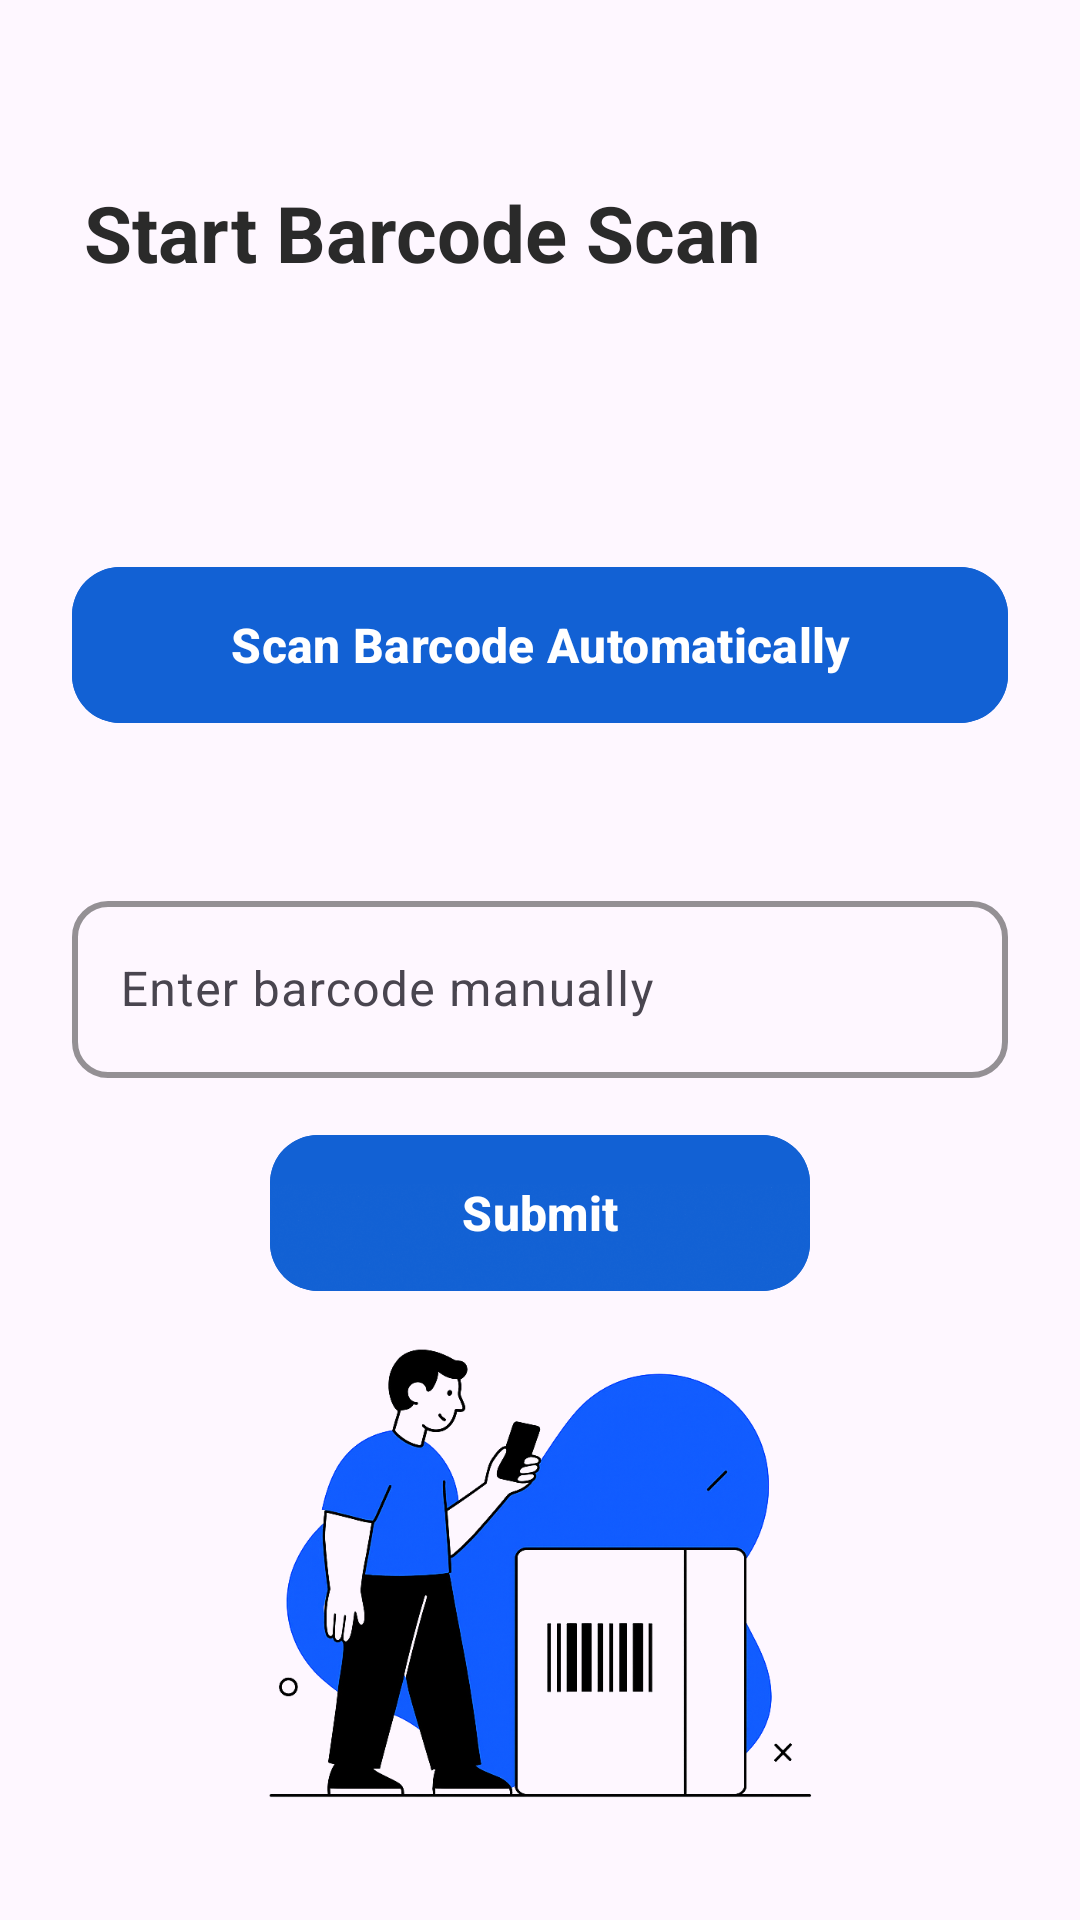

Android layout source for this screen:
<!-- AndroidManifest.xml: application theme Theme.JustScanItt -->
<!-- res/layout/activity_scan.xml -->
<?xml version="1.0" encoding="utf-8"?>
<RelativeLayout xmlns:android="http://schemas.android.com/apk/res/android"
    xmlns:app="http://schemas.android.com/apk/res-auto"
    xmlns:tools="http://schemas.android.com/tools"
    android:layout_width="match_parent"
    android:layout_height="match_parent"
    tools:context=".ScanActivity"
    android:padding="24dp">

    
    <TextView
        android:id="@+id/view"
        android:layout_width="wrap_content"
        android:layout_height="wrap_content"
        android:text="Start Barcode Scan"
        android:textColor="@color/black"
        android:textSize="26sp"
        android:textStyle="bold"
        android:layout_alignParentStart="true"
        android:layout_alignParentTop="true"
        android:layout_marginTop="36dp"
        android:layout_marginStart="4dp"
        tools:ignore="HardcodedText" />

    
    <com.google.android.material.textfield.TextInputLayout
        android:id="@+id/manual_input"
        android:layout_width="match_parent"
        android:layout_height="wrap_content"
        android:layout_below="@+id/scan_now"
        android:layout_marginTop="50dp"
        android:hint="Enter barcode manually"
        app:boxBackgroundMode="outline"
        app:boxCornerRadiusBottomEnd="12dp"
        app:boxCornerRadiusBottomStart="12dp"
        app:boxCornerRadiusTopEnd="12dp"
        app:boxCornerRadiusTopStart="12dp"
        app:boxStrokeColor="@color/main"
        app:boxStrokeWidth="2dp">

        <com.google.android.material.textfield.TextInputEditText
            android:id="@+id/manual_input1"
            android:layout_width="match_parent"
            android:layout_height="59dp"
            android:inputType="number"
            android:padding="16dp"
            android:textColor="@color/black"
            android:textColorHint="@color/black"
            android:textSize="16sp" />
    </com.google.android.material.textfield.TextInputLayout>

    
    <com.google.android.material.button.MaterialButton
        android:id="@+id/scan_now"
        android:layout_width="match_parent"
        android:layout_height="60dp"
        android:layout_below="@id/view"
        android:layout_marginTop="90dp"
        android:layout_marginStart="0dp"
        android:layout_marginEnd="0dp"
        android:text="Scan Barcode Automatically"
        android:textAllCaps="false"
        android:textStyle="bold"
        android:textSize="16sp"
        android:textColor="@android:color/white"
        android:onClick="onCLickScanNow"
        android:backgroundTint="@color/main"
        app:cornerRadius="16dp"
        app:iconPadding="8dp"
        app:iconTint="@android:color/white"
        app:iconGravity="textStart" />


    
    <com.google.android.material.button.MaterialButton
        android:id="@+id/submitbtn"
        android:layout_width="180dp"
        android:layout_height="60dp"
        android:layout_below="@+id/manual_input"
        android:layout_centerHorizontal="true"
        android:layout_marginTop="15dp"
        android:backgroundTint="@color/main"
        android:onClick="onCLickRead"
        android:text="Submit"
        android:textAllCaps="false"
        android:textColor="@android:color/white"
        android:textSize="16sp"
        android:textStyle="bold"
        app:cornerRadius="16dp"
        app:iconGravity="textStart"
        app:iconPadding="8dp"
        app:iconTint="@android:color/white" />

    <ImageView
        android:layout_width="387dp"
        android:layout_height="wrap_content"
        android:layout_below="@+id/submitbtn"
        android:layout_marginTop="-40dp"
        android:src="@drawable/bgimg2" />

</RelativeLayout>
<!-- resources referenced by this layout -->
<resources>
  <color name="black">#2A2A2A</color>
  <color name="main">#1261D4</color>
  <!-- drawable bgimg2: png bitmap (drawable, 709513 bytes) -->
  <style name="Theme.JustScanItt" parent="Base.Theme.JustScanItt" />
  <style name="Base.Theme.JustScanItt" parent="Theme.Material3.DayNight.NoActionBar">
          
          <item name="colorPrimary">@color/main</item>
          <item name="colorPrimaryVariant">@color/main1</item>
          <item name="colorOnPrimary">@color/main2</item>
  
          
  
      </style>
  <color name="main1">#FFFCFC</color>
  <color name="main2">#DCDFEF</color>
</resources>
